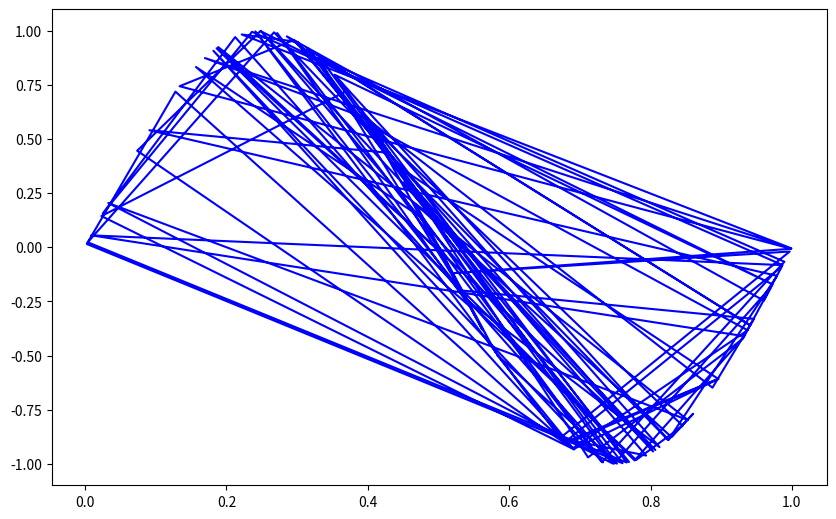

Here is the Python script that generated this plot:
import math, random
import matplotlib.pyplot as plt
import numpy as np

x_values = []
y_values = []

for i in range(100):
    tmp = random.random()
    x_values.append(tmp)
    y_values.append(math.sin(2*math.pi*tmp))



fig, ax = plt.subplots(figsize =(10,6.18))
ax.plot(x_values, y_values, color='blue')
fig.savefig("test.pdf")
